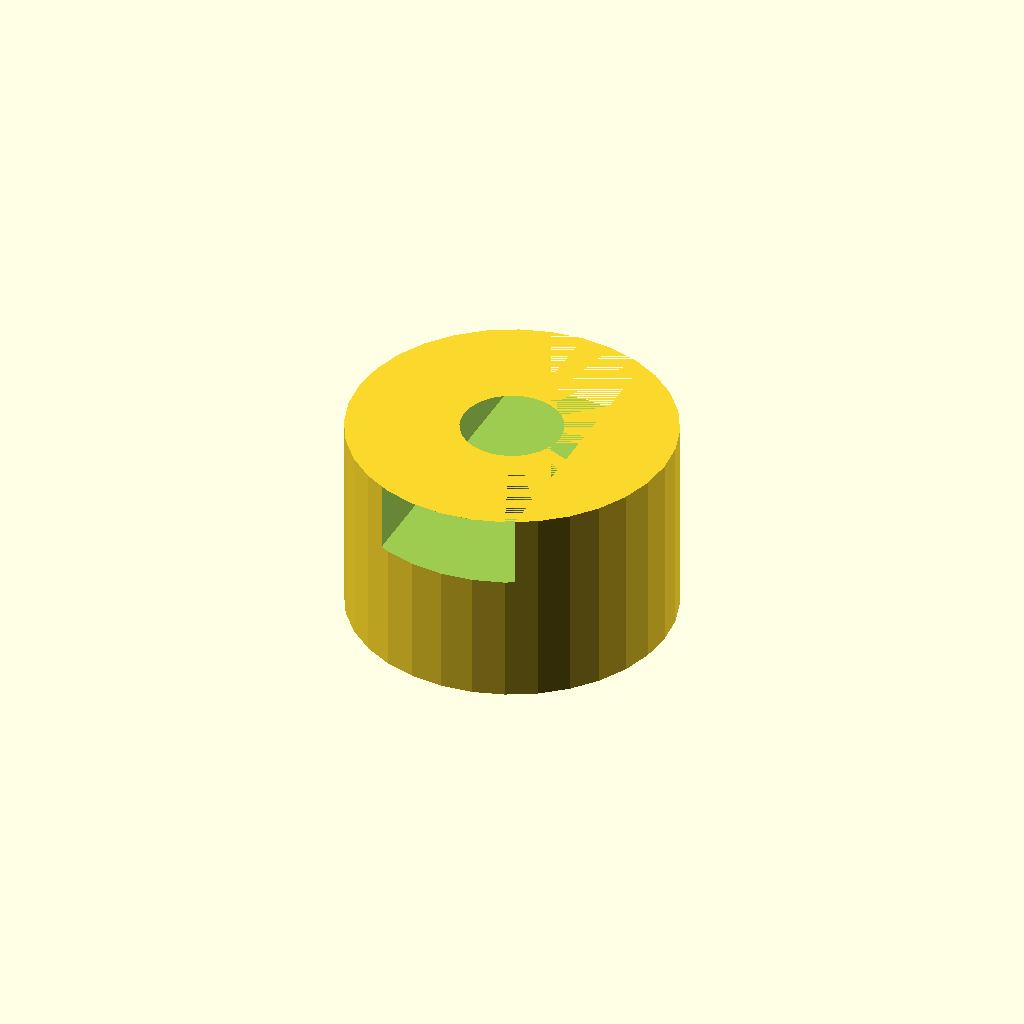
Cell 1: the model at its default parameters.
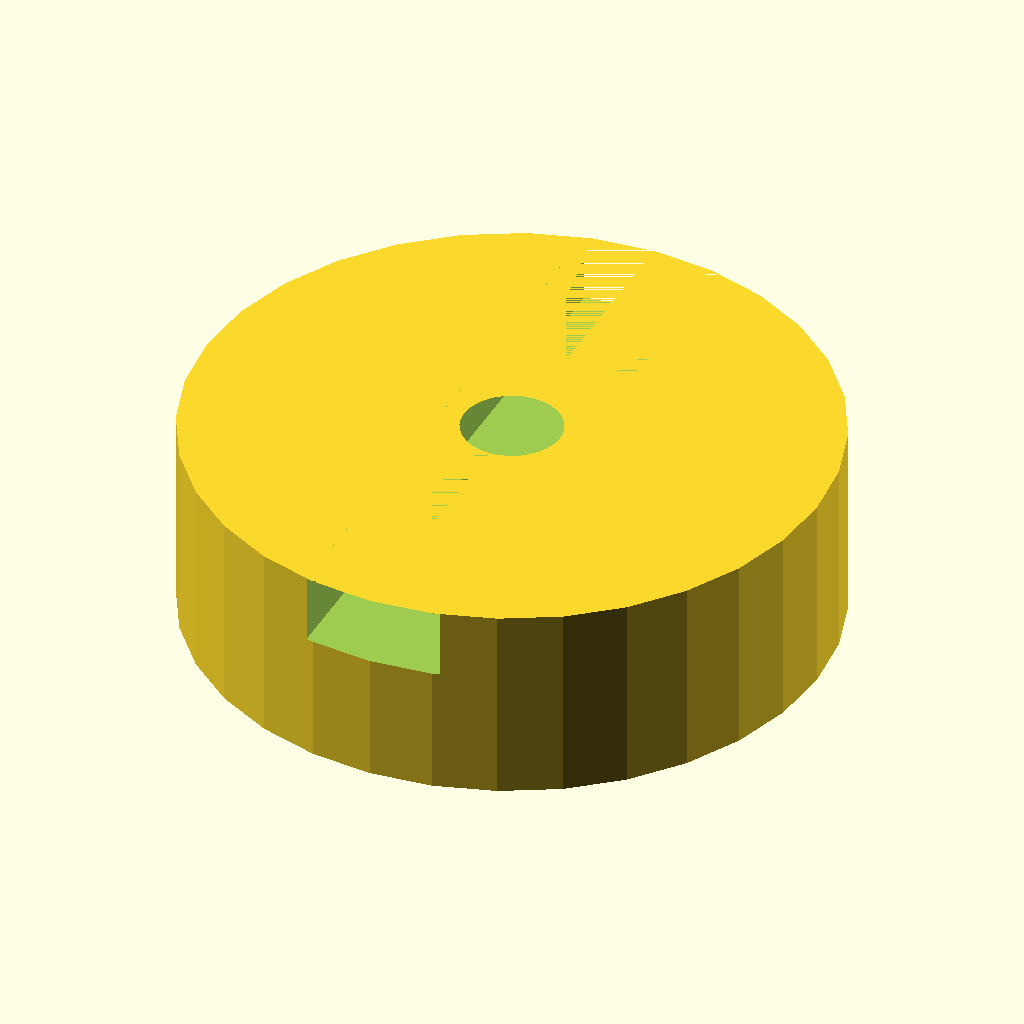
Cell 2: the same model with hub_d = 64.
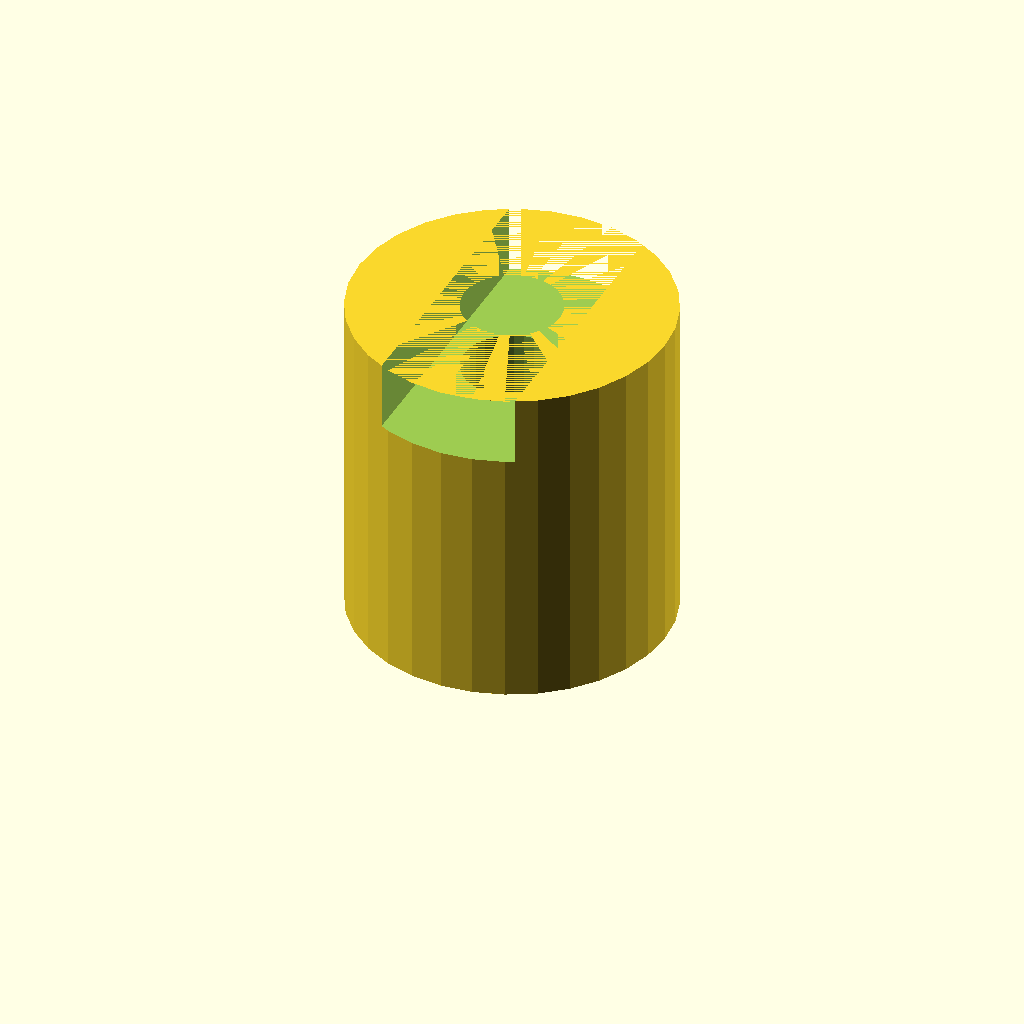
Cell 3: hub_l = 28 (everything else at default).
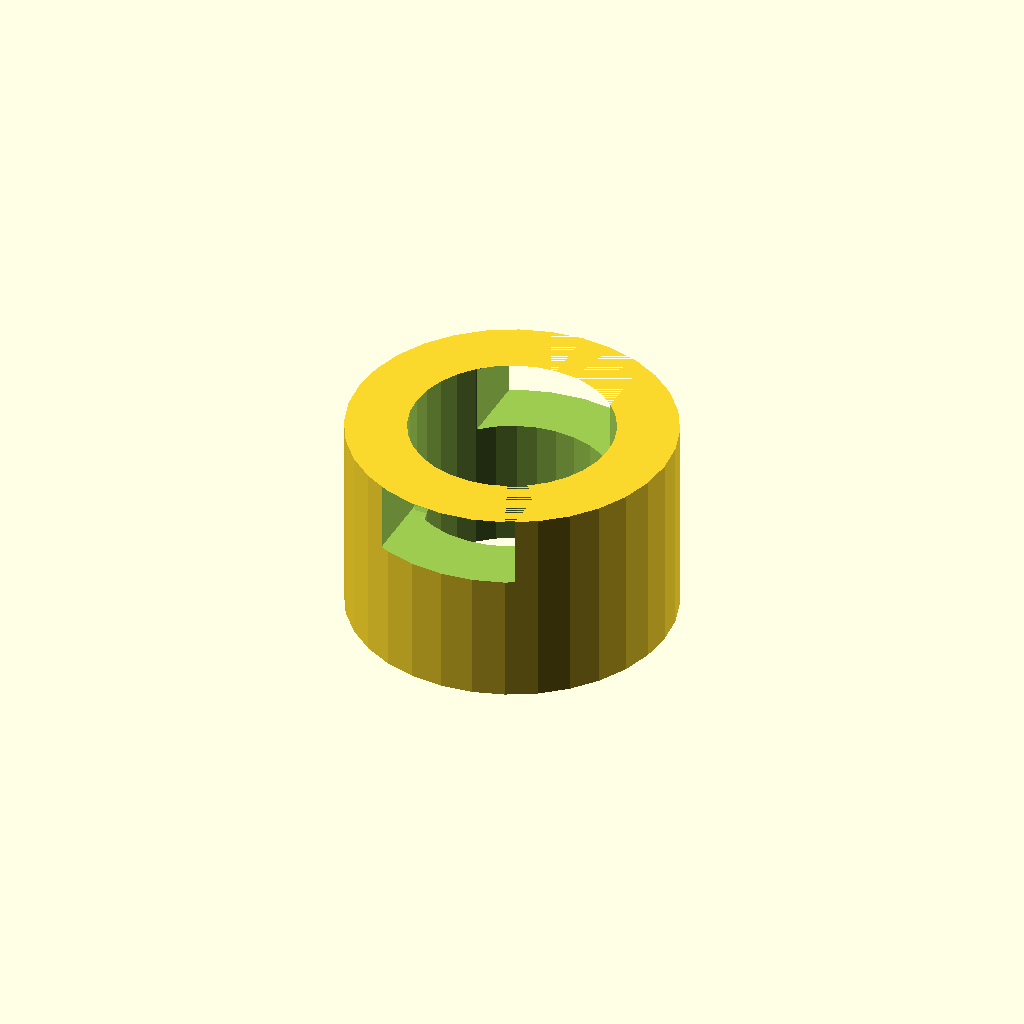
Cell 4 — bore_d set to 20, the other parameters unchanged.
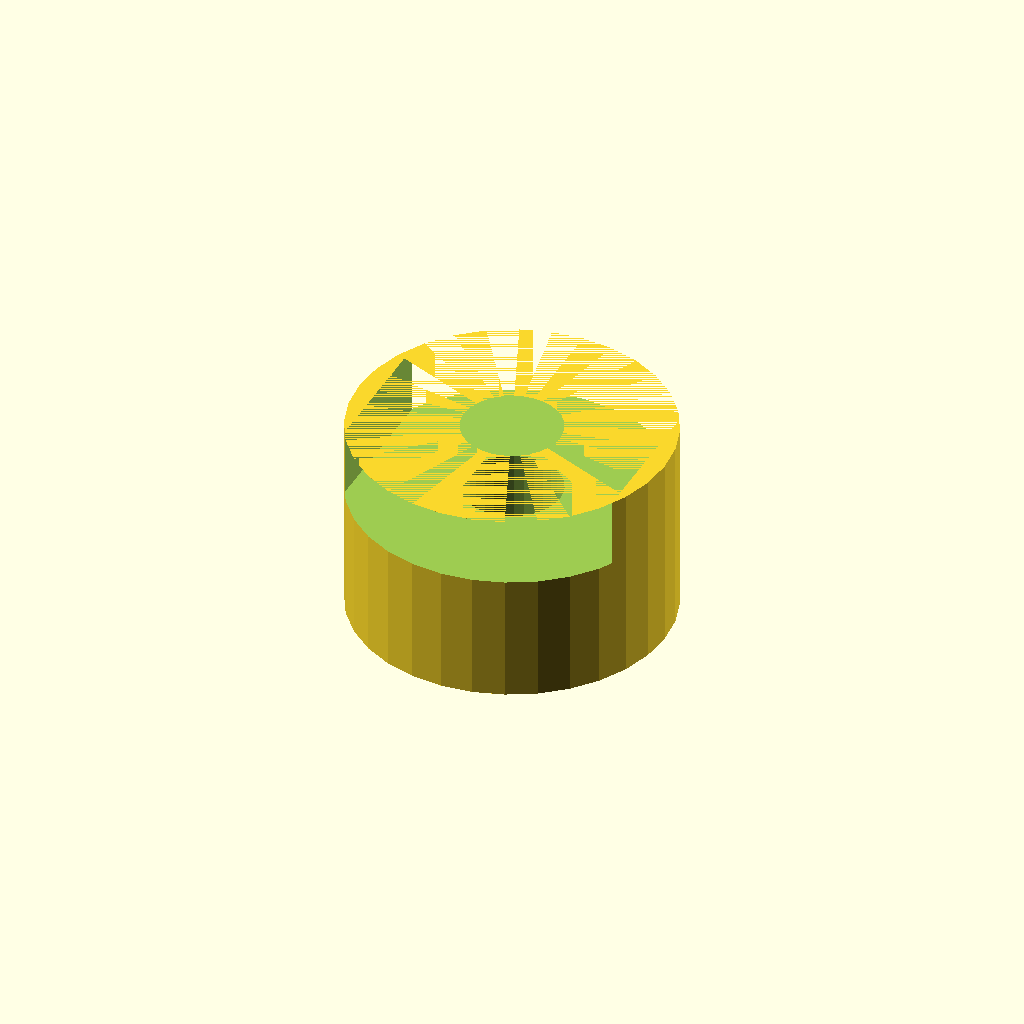
Cell 5: the same model with tongue_w = 28.
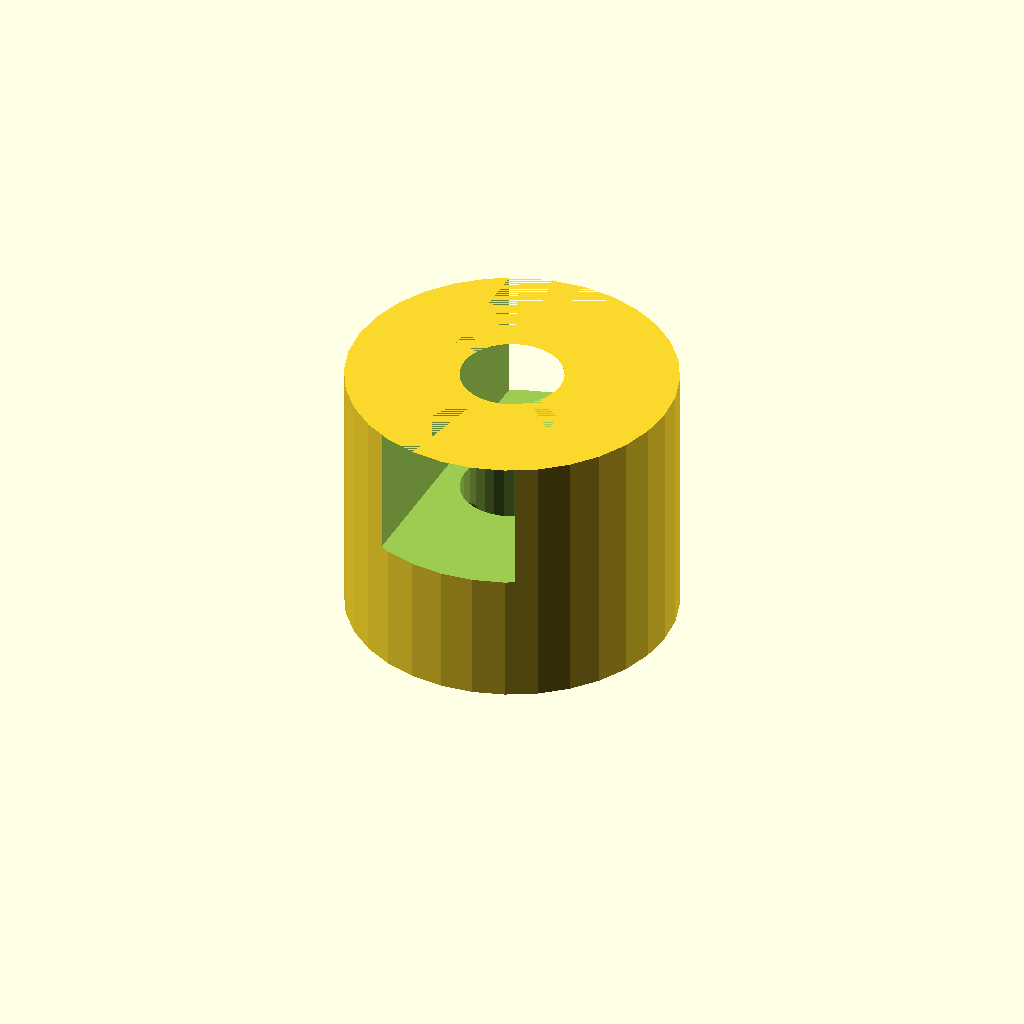
Cell 6: tongue_h = 12 (everything else at default).
One fixed orthographic camera (rotation 55°, 0°, 25°; colour scheme Cornfield) for every cell.
Source of the model, optional_data/gen2/oldhams/part_0014.scad:
$fn = 32;

// ----------------------------------------------------------------------
// Oldham coupling hub: 32 x 20 mm
// ----------------------------------------------------------------------

// --- parameters (mm) ---
hub_d = 32;               // hub diameter
hub_l = 14;               // hub length
bore_d = 10;              // shaft bore
tongue_w = 14;            // drive tongue width
tongue_h = 6;             // drive tongue height
set_d = 4.5;              // set screw tap hole

module hub() {
  /* the slot side is a raised disc with a groove milled across it */
  cylinder(h = hub_l + tongue_h, d = hub_d);
}

difference() {
  hub();
  translate([0, 0, -1]) cylinder(h = hub_l + tongue_h + 2, d = bore_d);
  translate([-hub_d / 2 - 1, 0, hub_l * 0.5])
    rotate([0, 90, 0]) cylinder(h = hub_d / 2 + 2, d = set_d);
  translate([-tongue_w / 2, -hub_d / 2 - 1, hub_l - 1])
    cube([tongue_w, hub_d + 2, tongue_h + 1]);
}
Parameter table extracted from the source (name, type, default, range or options):
hub_d: number, default 32
hub_l: number, default 14
bore_d: number, default 10
tongue_w: number, default 14
tongue_h: number, default 6
set_d: number, default 4.5
